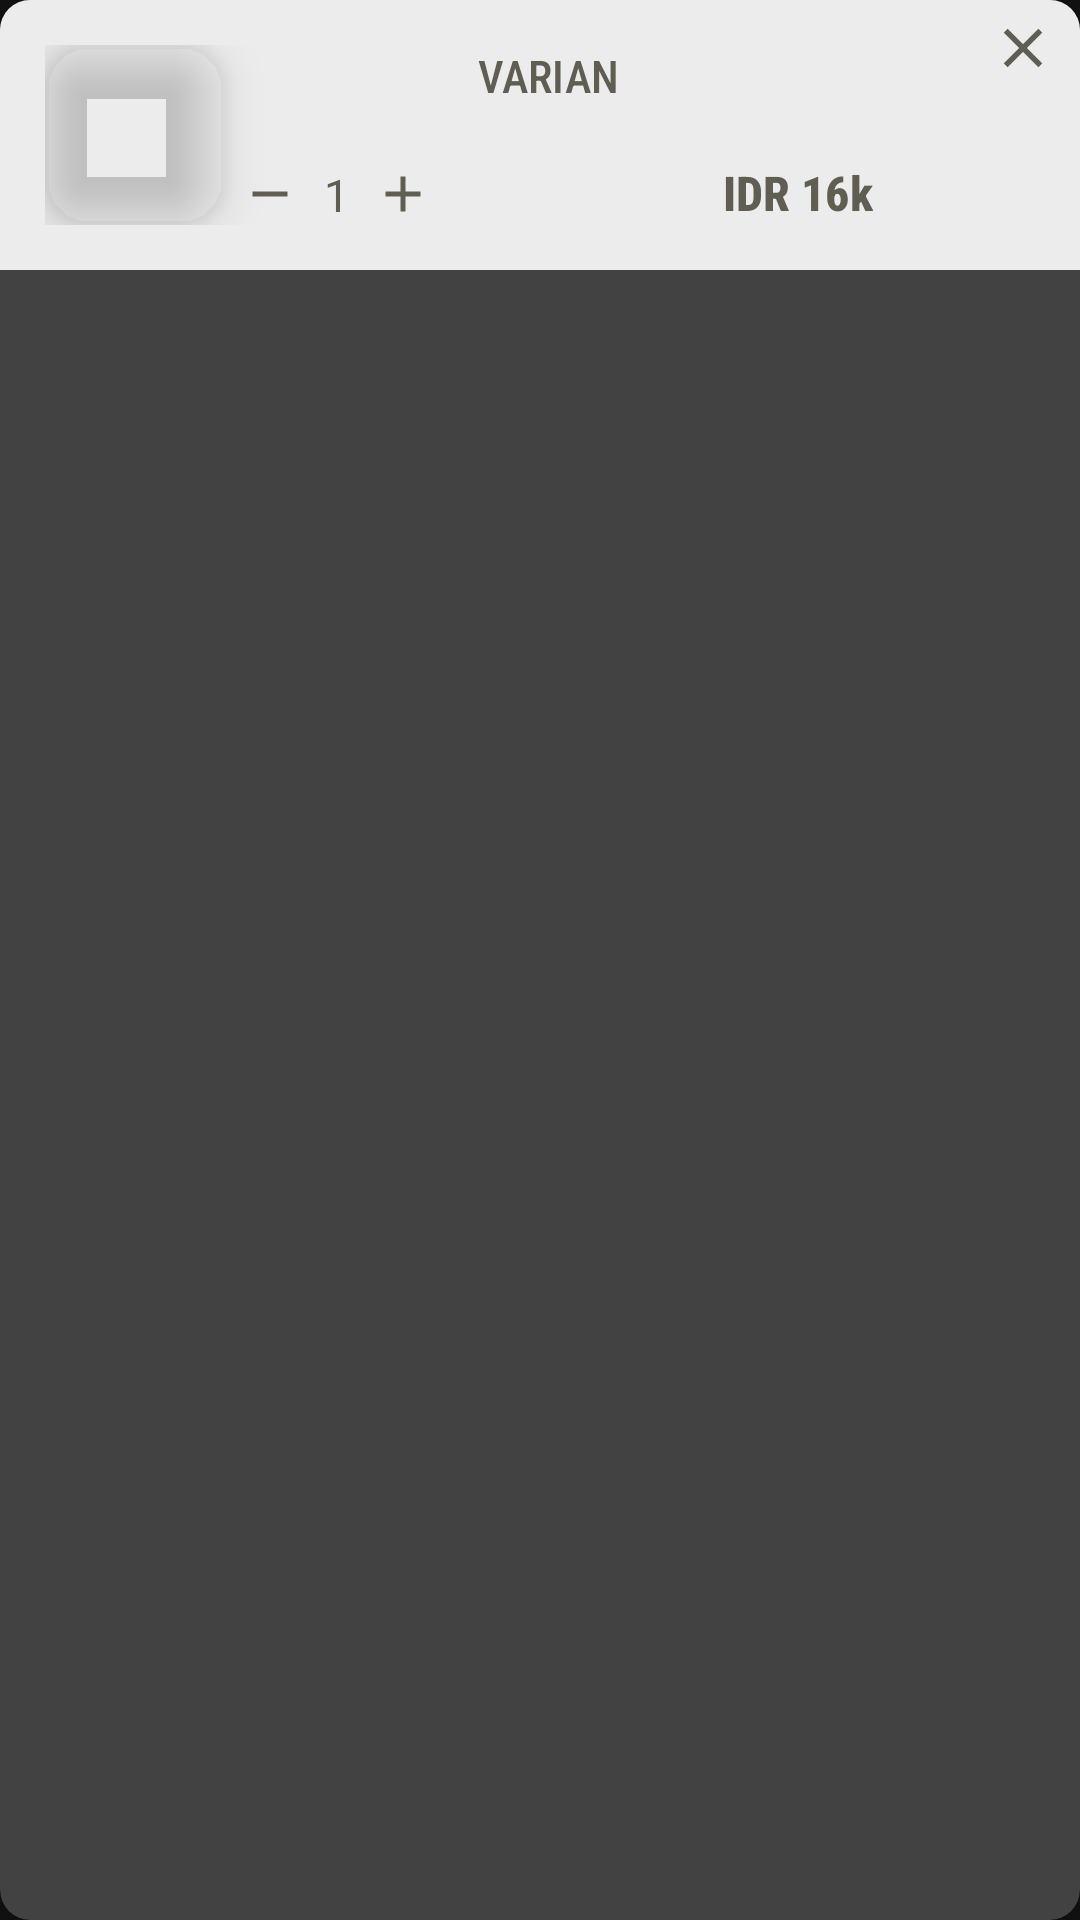

This screen was rendered from an Android layout file. Write that file and the resources it references.
<!-- AndroidManifest.xml: application theme AppTheme -->
<!-- res/layout/card_forcart.xml -->
<?xml version="1.0" encoding="utf-8"?>
<androidx.cardview.widget.CardView
    xmlns:android="http://schemas.android.com/apk/res/android"
    xmlns:app ="http://schemas.android.com/apk/res-auto"
    android:layout_width="match_parent"
    android:layout_height="wrap_content"
    app:cardElevation="10dp"
    android:padding="10dp"
    android:layout_margin="10dp"
    app:cardCornerRadius="10dp"
    android:background="@color/whitegrey">
    
    <LinearLayout
        android:layout_width="match_parent"
        android:layout_height="wrap_content"
        android:weightSum="5"
        android:padding="15dp"
        android:background="@color/whitegrey">

        <com.google.android.material.imageview.ShapeableImageView
            android:id="@+id/cart_image"
            android:layout_width="60dp"
            android:layout_height="60dp"
            android:src="@drawable/merah_jeruk"
            app:shapeAppearanceOverlay="@style/RoundRectangle"
            android:elevation="10dp"
            android:backgroundTint="@color/white"/>
        
        <LinearLayout
            android:layout_width="0dp"
            android:layout_height="match_parent"
            android:layout_weight="5"
            android:weightSum="5"
            android:orientation="horizontal">
            
            <RelativeLayout
                android:layout_width="0dp"
                android:layout_height="match_parent"
                android:layout_weight="4"
                android:orientation="vertical"
                android:layout_gravity="center_vertical">
                
                <TextView
                    android:id="@+id/cart_namavarian"
                    android:text="Varian"
                    android:fontFamily="sans-serif-condensed-medium"
                    android:layout_width="wrap_content"
                    android:layout_height="wrap_content"
                    android:textColor="@color/dark_grey"
                    android:textAllCaps="true"
                    android:textSize="15sp"
                    android:layout_marginLeft="10dp"
                    android:layout_centerHorizontal="true" />
                
                <LinearLayout
                    android:layout_width="wrap_content"
                    android:layout_height="wrap_content"
                    android:orientation="horizontal"
                    android:layout_alignParentBottom="true"
                    android:layout_marginLeft="5dp">
                    
                    <ImageView
                        android:id="@+id/btn_minus"
                        android:layout_width="20dp"
                        android:layout_height="20dp"
                        android:src="@drawable/remove_cart"
                        android:layout_gravity="center_vertical"
                        android:elevation="5dp"/>
                    
                    <TextView
                        android:id="@+id/cart_qty_barang"
                        android:text="1"
                        android:layout_width="wrap_content"
                        android:layout_height="wrap_content"
                        android:layout_marginLeft="8dp"
                        android:layout_marginRight="8dp"
                        android:textColor="@color/dark_grey"
                        android:textSize="15sp"
                        android:layout_gravity="bottom"/>

                    <ImageView
                        android:id="@+id/btn_plus"
                        android:layout_width="20dp"
                        android:layout_height="20dp"
                        android:src="@drawable/add_cart"
                        android:layout_gravity="center_vertical"
                        android:elevation="5dp"/>

                </LinearLayout>
                
                <TextView
                    android:id="@+id/cart_harga"
                    android:layout_width="wrap_content"
                    android:layout_height="wrap_content"
                    android:textSize="16sp"
                    android:layout_alignParentBottom="true"
                    android:layout_alignParentEnd="true"
                    android:text="IDR 16"
                    android:layout_marginRight="8dp"
                    android:textColor="@color/dark_grey"
                    android:textStyle="bold"
                    android:fontFamily="sans-serif-condensed-medium"/>

                <TextView
                    android:id="@+id/ribu"
                    android:layout_width="wrap_content"
                    android:layout_height="wrap_content"
                    android:textSize="16sp"
                    android:layout_alignParentBottom="true"
                    android:layout_alignParentEnd="true"
                    android:text="k"
                    android:textColor="@color/dark_grey"
                    android:textStyle="bold"
                    android:fontFamily="sans-serif-condensed-medium"/>

            </RelativeLayout>

        </LinearLayout>

    </LinearLayout>

    <ImageView
        android:id="@+id/cart_delete"
        android:layout_width="22dp"
        android:layout_height="22dp"
        android:src="@drawable/icon_clear_x"
        android:layout_gravity="right"
        android:layout_marginRight="8dp"
        android:layout_marginTop="5dp"/>

</androidx.cardview.widget.CardView>
<!-- resources referenced by this layout -->
<resources>
  <color name="dark_grey">#605D53</color>
  <color name="white">#FFFFFF</color>
  <color name="whitegrey">#ECECEC</color>
  <!-- drawable add_cart (drawable) -->
  <vector android:height="24dp" android:tint="#605D53"
      android:viewportHeight="24" android:viewportWidth="24"
      android:width="24dp" xmlns:android="http://schemas.android.com/apk/res/android">
      <path android:fillColor="@android:color/white" android:pathData="M19,13h-6v6h-2v-6H5v-2h6V5h2v6h6v2z"/>
  </vector>
  <!-- drawable icon_clear_x (drawable) -->
  <vector android:height="24dp" android:tint="#605D53"
      android:viewportHeight="24" android:viewportWidth="24"
      android:width="24dp" xmlns:android="http://schemas.android.com/apk/res/android">
      <path android:fillColor="@android:color/white" android:pathData="M19,6.41L17.59,5 12,10.59 6.41,5 5,6.41 10.59,12 5,17.59 6.41,19 12,13.41 17.59,19 19,17.59 13.41,12z"/>
  </vector>
  <!-- drawable remove_cart (drawable) -->
  <vector android:height="24dp" android:tint="#605D53"
      android:viewportHeight="24" android:viewportWidth="24"
      android:width="24dp" xmlns:android="http://schemas.android.com/apk/res/android">
      <path android:fillColor="@android:color/white" android:pathData="M19,13H5v-2h14v2z"/>
  </vector>
  <style name="RoundRectangle">
          <item name="cornerSize">15dp</item>
      </style>
  <style name="AppTheme" parent="Theme.MaterialComponents.NoActionBar">
          
          <item name="colorPrimary">@color/heavyyellow</item>
          <item name="colorPrimaryDark">@color/black</item>
          <item name="colorAccent">@color/colorAccent</item>
      </style>
  <color name="heavyyellow">#FFF193</color>
  <color name="black">#000000</color>
  <color name="colorAccent">#03DAC5</color>
</resources>
